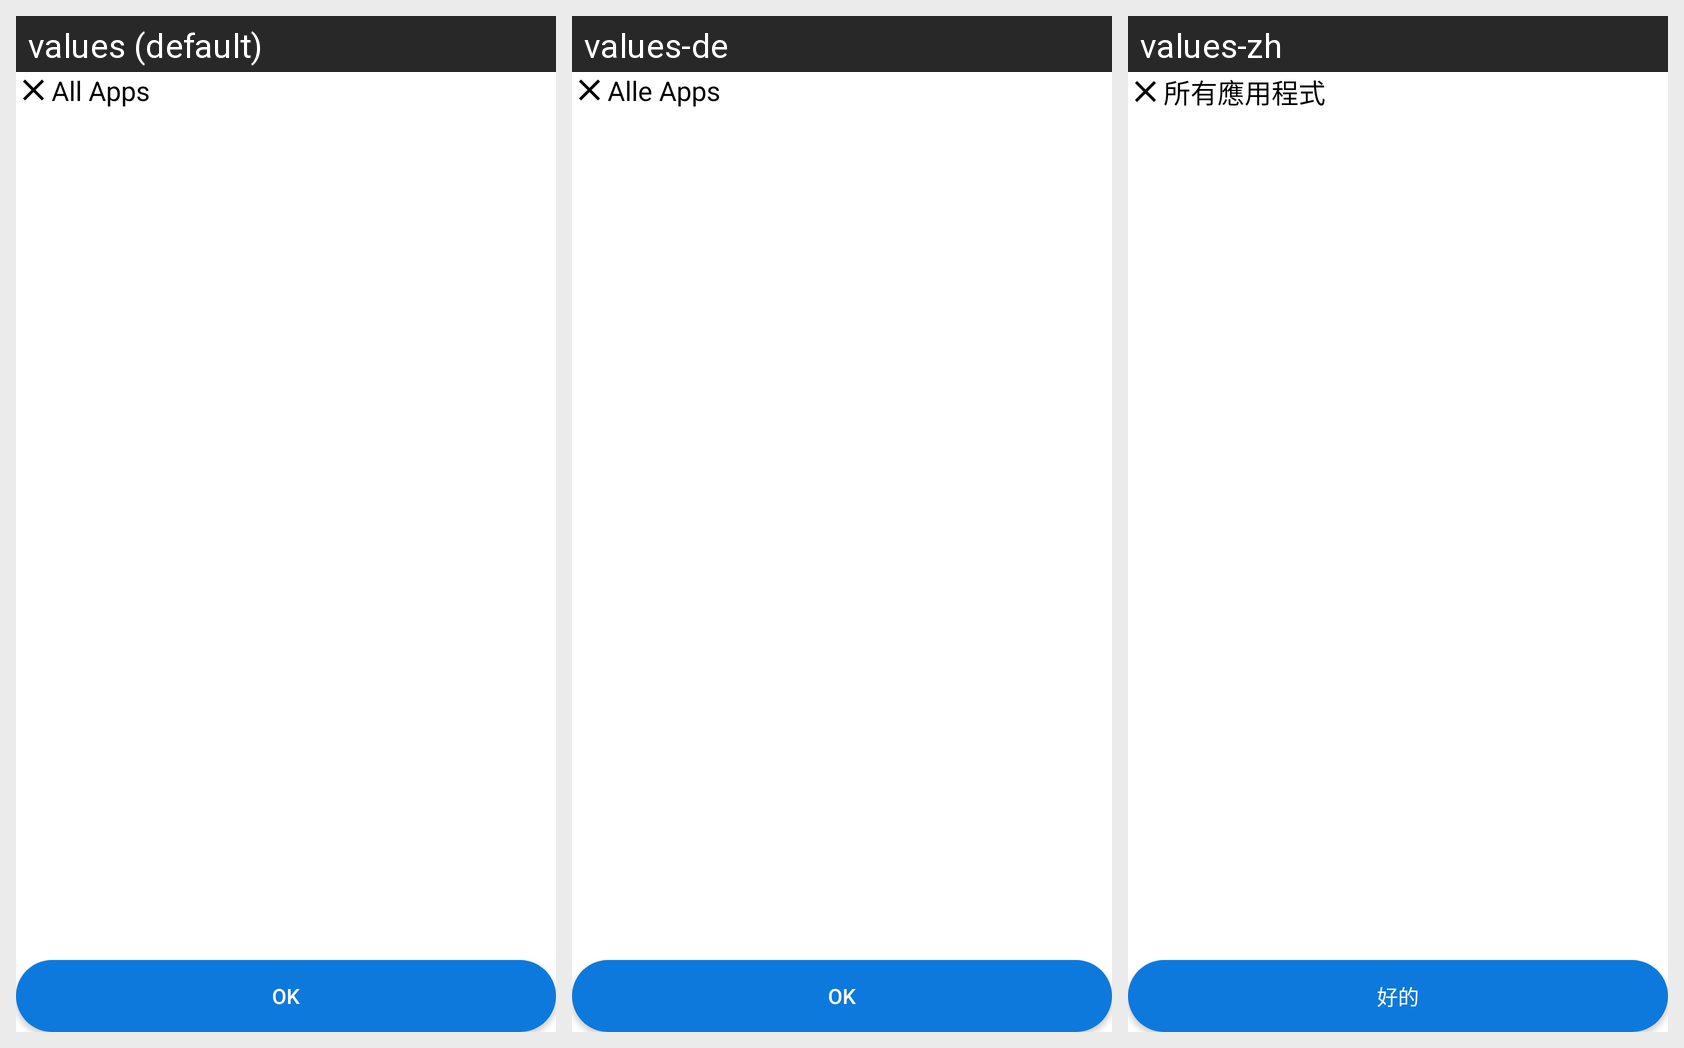

Strings drawn on this Android screen and how each of the app's shown locales translates them:
Android screen res/layout/activity_select_mail.xml rendered under 3 locales, left to right: values (default), values-de, values-zh. Device: Nexus 5 (rendered at 1080×1920; each locale shown at half size, 540×960, under a caption strip naming it); theme Theme.MultipleEmailLogin.
Other locales in the repository, not shown: values-es-rES, values-fr, values-hi, values-it, values-ja, values-ru.
Strings drawn on this screen, with the default value and each locale's value (text and hints the layout hard-codes, and strings that could not be matched under every locale, appear in the picture but are not listed):

all_apps
  values: All Apps
  values-de: Alle Apps
  values-zh: 所有應用程式

ok
  values: Ok
  values-de: OK
  values-zh: 好的
